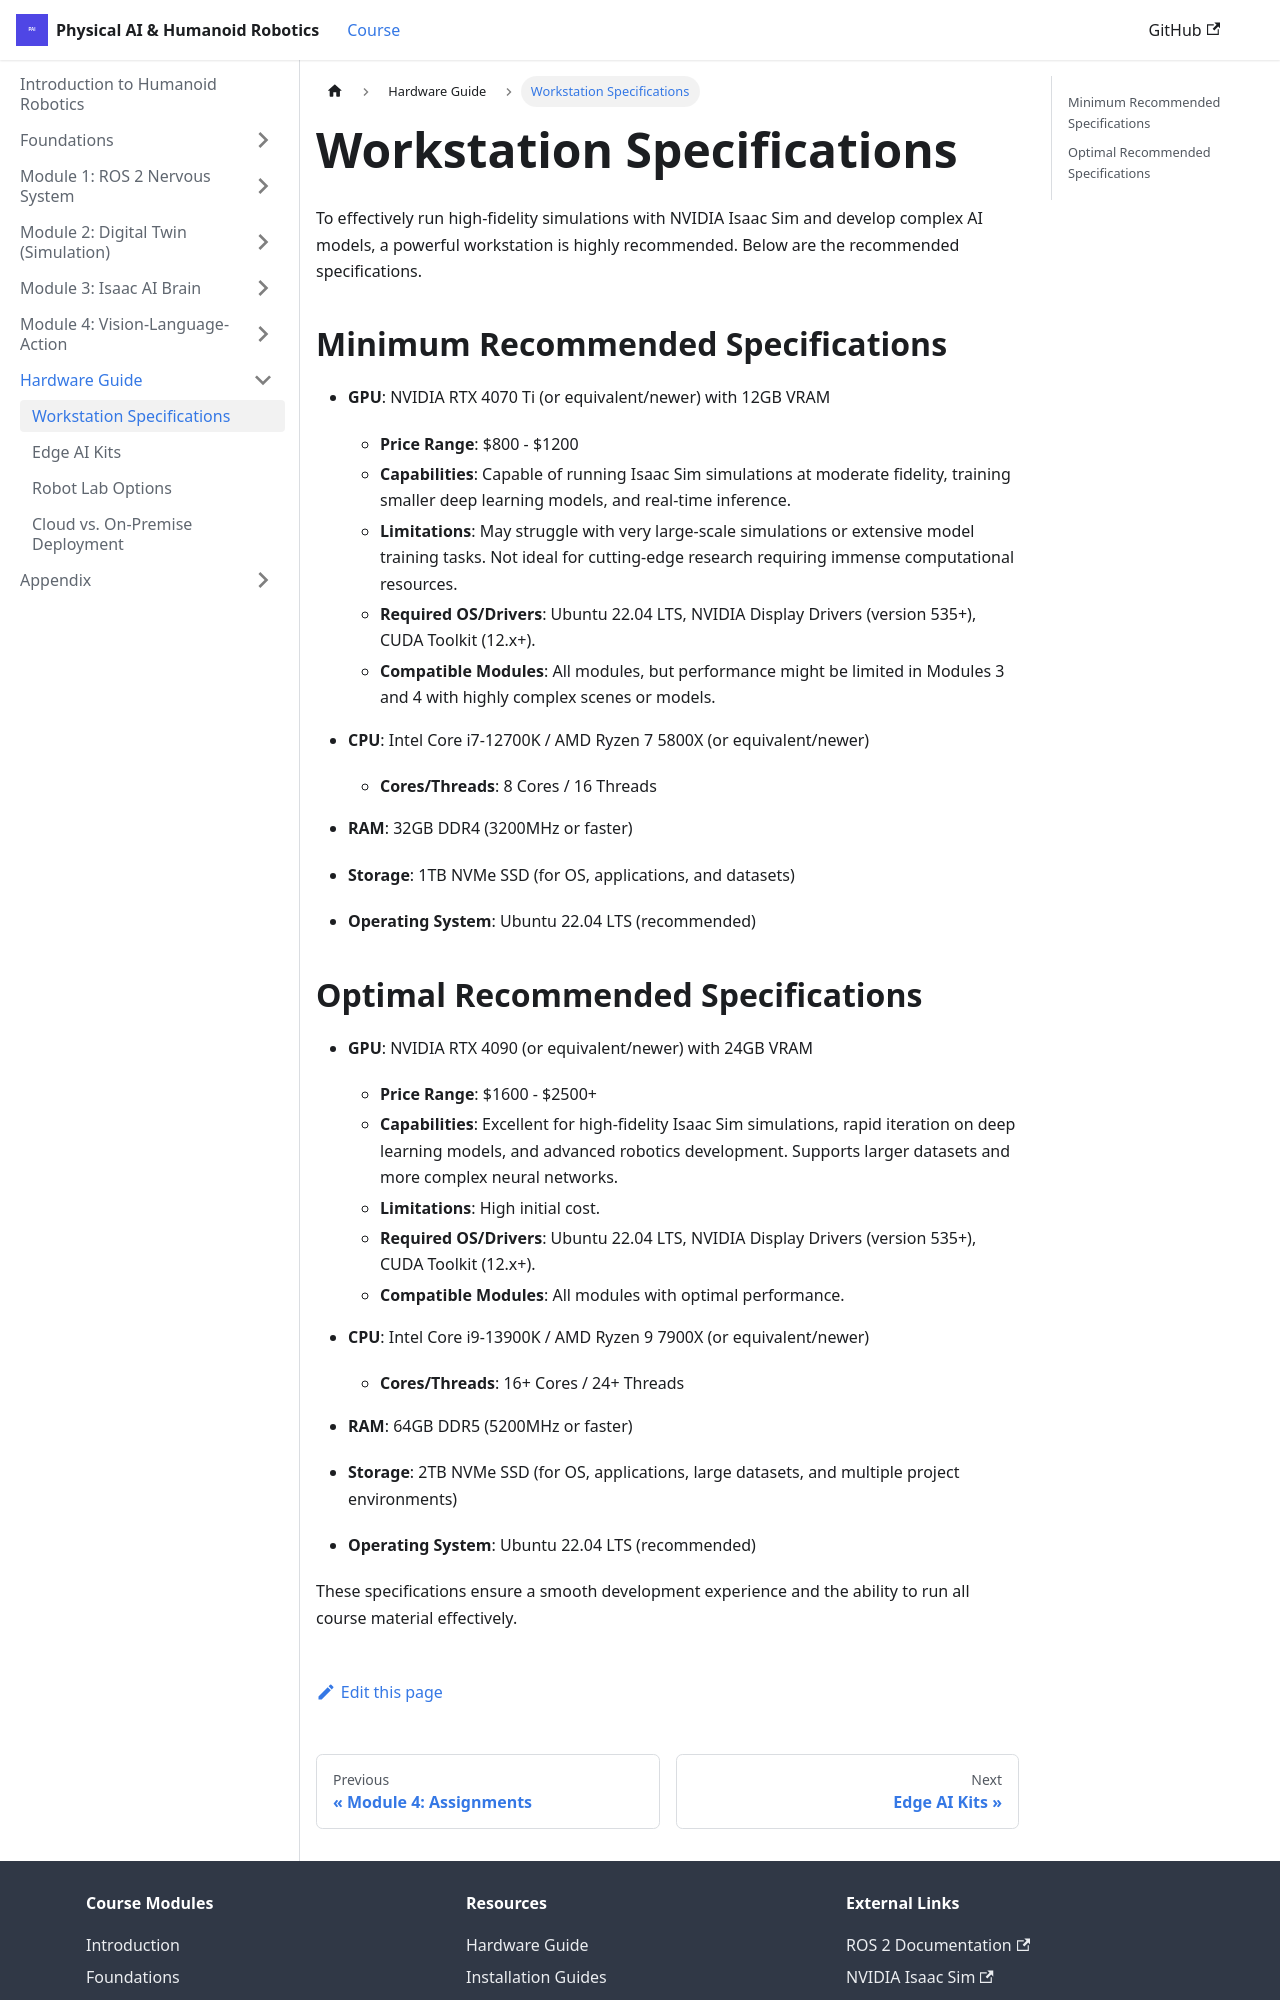

repository: irza16/Humanoid-robotics-book · page: docs/hardware-guide/workstation-specs.html · generator: docusaurus

---
sidebar_position: 1
title: "Workstation Specifications"
description: "Recommended specifications for a high-performance workstation for simulation and AI development."
keywords: [hardware, workstation, specs, gpu, cpu, ram, nvidia]
---

# Workstation Specifications

To effectively run high-fidelity simulations with NVIDIA Isaac Sim and develop complex AI models, a powerful workstation is highly recommended. Below are the recommended specifications.

## Minimum Recommended Specifications

*   **GPU**: NVIDIA RTX 4070 Ti (or equivalent/newer) with 12GB VRAM
    *   **Price Range**: $800 - $1200
    *   **Capabilities**: Capable of running Isaac Sim simulations at moderate fidelity, training smaller deep learning models, and real-time inference.
    *   **Limitations**: May struggle with very large-scale simulations or extensive model training tasks. Not ideal for cutting-edge research requiring immense computational resources.
    *   **Required OS/Drivers**: Ubuntu 22.04 LTS, NVIDIA Display Drivers (version 535+), CUDA Toolkit (12.x+).
    *   **Compatible Modules**: All modules, but performance might be limited in Modules 3 and 4 with highly complex scenes or models.

*   **CPU**: Intel Core i7-12700K / AMD Ryzen 7 5800X (or equivalent/newer)
    *   **Cores/Threads**: 8 Cores / 16 Threads

*   **RAM**: 32GB DDR4 (3200MHz or faster)

*   **Storage**: 1TB NVMe SSD (for OS, applications, and datasets)

*   **Operating System**: Ubuntu 22.04 LTS (recommended)
